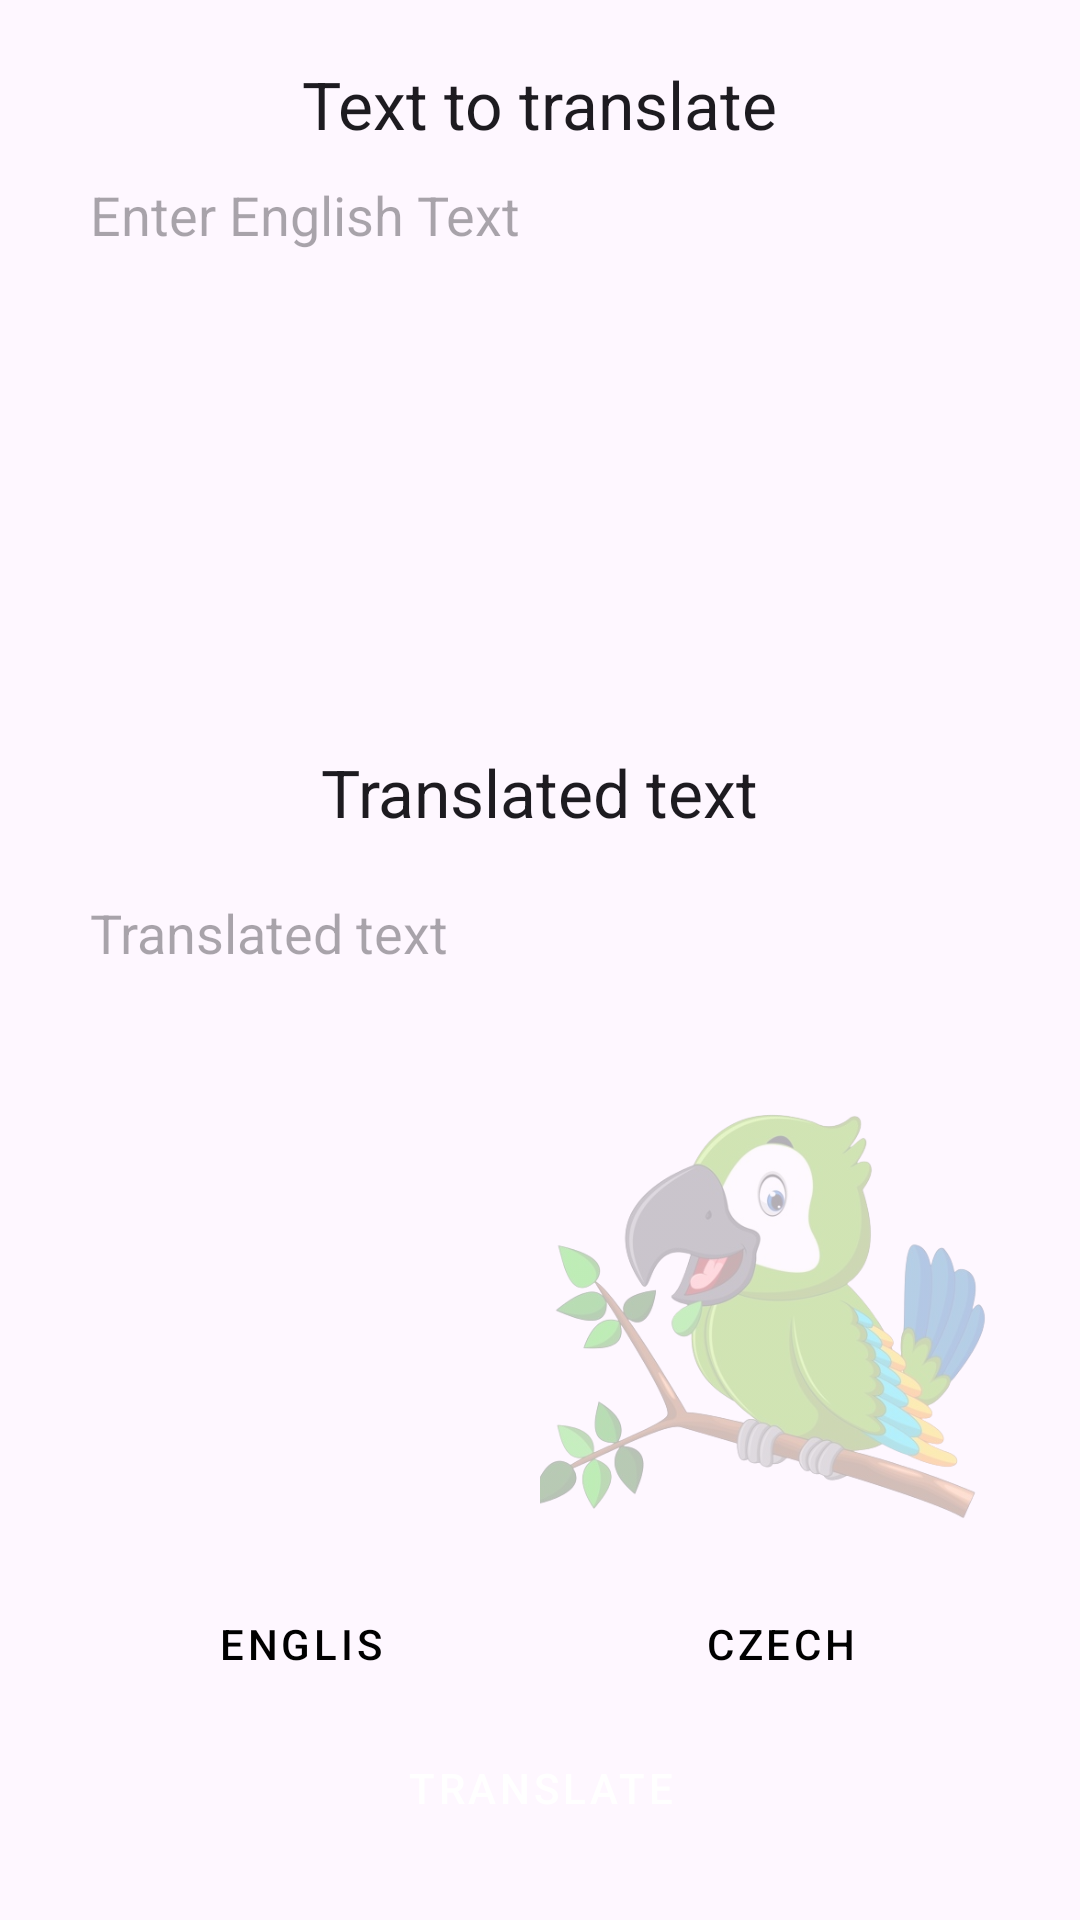

This screen was rendered from an Android layout file. Write that file and the resources it references.
<!-- AndroidManifest.xml: application theme Theme.BP_2324_V4 -->
<!-- res/layout/fragment_translator.xml -->
<?xml version="1.0" encoding="utf-8"?>
<RelativeLayout xmlns:android="http://schemas.android.com/apk/res/android"
    xmlns:tools="http://schemas.android.com/tools"
    android:layout_width="match_parent"
    android:layout_height="match_parent"
    android:padding="20dp"
    tools:context=".fragments.TranslatorFragment">



   <LinearLayout
        android:layout_width="match_parent"
        android:layout_height="match_parent"
        android:layout_above="@+id/optionsLl">

        <LinearLayout
            android:layout_width="match_parent"
            android:layout_height="wrap_content"
            android:orientation="vertical">

            <TextView
                android:layout_width="wrap_content"
                android:layout_height="wrap_content"
                android:text="Text to translate"
                android:layout_gravity="center"
                android:textAppearance="@style/TextAppearance.AppCompat.Large"
                />


            <EditText
                android:id="@+id/etSource"
                android:padding="10dp"
                android:layout_width="match_parent"
                android:layout_height="wrap_content"
                android:gravity="top"
                android:minHeight="200dp"
                android:hint="Enter English Text"
                android:textAppearance="@style/TextAppearance.AppCompat.Large"
                android:textSize="18sp"
                android:background="@drawable/border_layout"/>


            <TextView
                android:layout_width="wrap_content"
                android:layout_height="wrap_content"
                android:text="Translated text"
                android:layout_gravity="center"
                android:textAppearance="@style/TextAppearance.AppCompat.Large"
                />


            <RelativeLayout
                android:layout_width="wrap_content"
                android:layout_height="wrap_content"
                android:padding="10dp"
                android:background="@drawable/border_layout">

                <ImageView
                    android:layout_width="150dp"
                    android:layout_height="150dp"
                    android:layout_alignParentEnd="true"
                    android:layout_alignParentBottom="true"
                    android:src="@drawable/pap2_bgrem"
                    android:scaleType="centerCrop"
                    android:alpha="0.3" />

                <TextView
                    android:id="@+id/tvTranslated"
                    android:layout_width="match_parent"
                    android:layout_height="wrap_content"
                    android:layout_marginTop="10dp"
                    android:minHeight="200dp"
                    android:background="@android:color/transparent"
                    android:hint="Translated text"
                    android:textSize="18sp" />

            </RelativeLayout>



        </LinearLayout>

    </LinearLayout>

    <LinearLayout
        android:id="@+id/optionsLl"
        android:layout_width="match_parent"
        android:layout_height="wrap_content"
        android:layout_above="@+id/btnTranslate"
        android:gravity="center"
        android:orientation="horizontal">

        <Button
            android:id="@+id/btnSourceLanguageChoose"
            android:layout_width="wrap_content"
            android:layout_height="wrap_content"
            android:layout_weight="1"
            style="@style/customBtnCloseOrBasicStyle"
            android:text="Englis" />

        <ImageView
            android:layout_width="wrap_content"
            android:layout_height="wrap_content"
            android:src="@drawable/ico_arrow" />

        <Button
            android:id="@+id/btnTargetLanguageChoose"
            android:layout_width="wrap_content"
            android:layout_height="wrap_content"
            style="@style/customBtnCloseOrBasicStyle"
            android:layout_weight="1"
            android:text="Czech" />

    </LinearLayout>

    <Button
        android:id="@+id/btnTranslate"
        android:layout_width="match_parent"
        android:layout_height="wrap_content"
        android:layout_alignParentBottom="true"
        style="@style/customBtnStyle"
        android:text="Translate" />

    <LinearLayout
        android:id="@+id/progressBarLayout"
        android:layout_width="wrap_content"
        android:layout_height="wrap_content"
        android:layout_centerInParent="true"
        android:orientation="horizontal"
        android:visibility="gone">

        <ProgressBar
            android:id="@+id/progressBar"
            style="@android:style/Widget.ProgressBar.Large"
            android:layout_width="wrap_content"
            android:layout_height="wrap_content" />

        <TextView
            android:id="@+id/loadingTextView"
            android:layout_width="wrap_content"
            android:layout_height="wrap_content"
            android:layout_marginStart="8dp"
            android:text="Loading..."
            android:textColor="@android:color/black"
            android:textSize="20sp" />

    </LinearLayout>

</RelativeLayout>
<!-- resources referenced by this layout -->
<resources>
  <!-- drawable pap2_bgrem: png bitmap (drawable, 208639 bytes) -->
  <style name="customBtnCloseOrBasicStyle" parent="Widget.MaterialComponents.Button">
          <item name="backgroundTint">@color/hint</item>
          <item name="android:textColor">@color/black</item>
          <item name="cornerRadius">10dp</item> 
      </style>
  <style name="customBtnStyle" parent="Widget.MaterialComponents.Button">
          <item name="backgroundTint">@color/colorPrimary </item>
          <item name="android:textColor">@color/white</item> 
          <item name="cornerRadius">10dp</item> 
  
      </style>
  <style name="Theme.BP_2324_V4" parent="Base.Theme.BP_2324_V4" />
  <color name="hint">#A1887F</color>
  <color name="black">#FF000000</color>
  <color name="colorPrimary">#4CAF50</color>
  <color name="white">#FFFFFFFF</color>
  <style name="Base.Theme.BP_2324_V4" parent="Theme.Material3.DayNight.NoActionBar">
          
          
      </style>
</resources>
